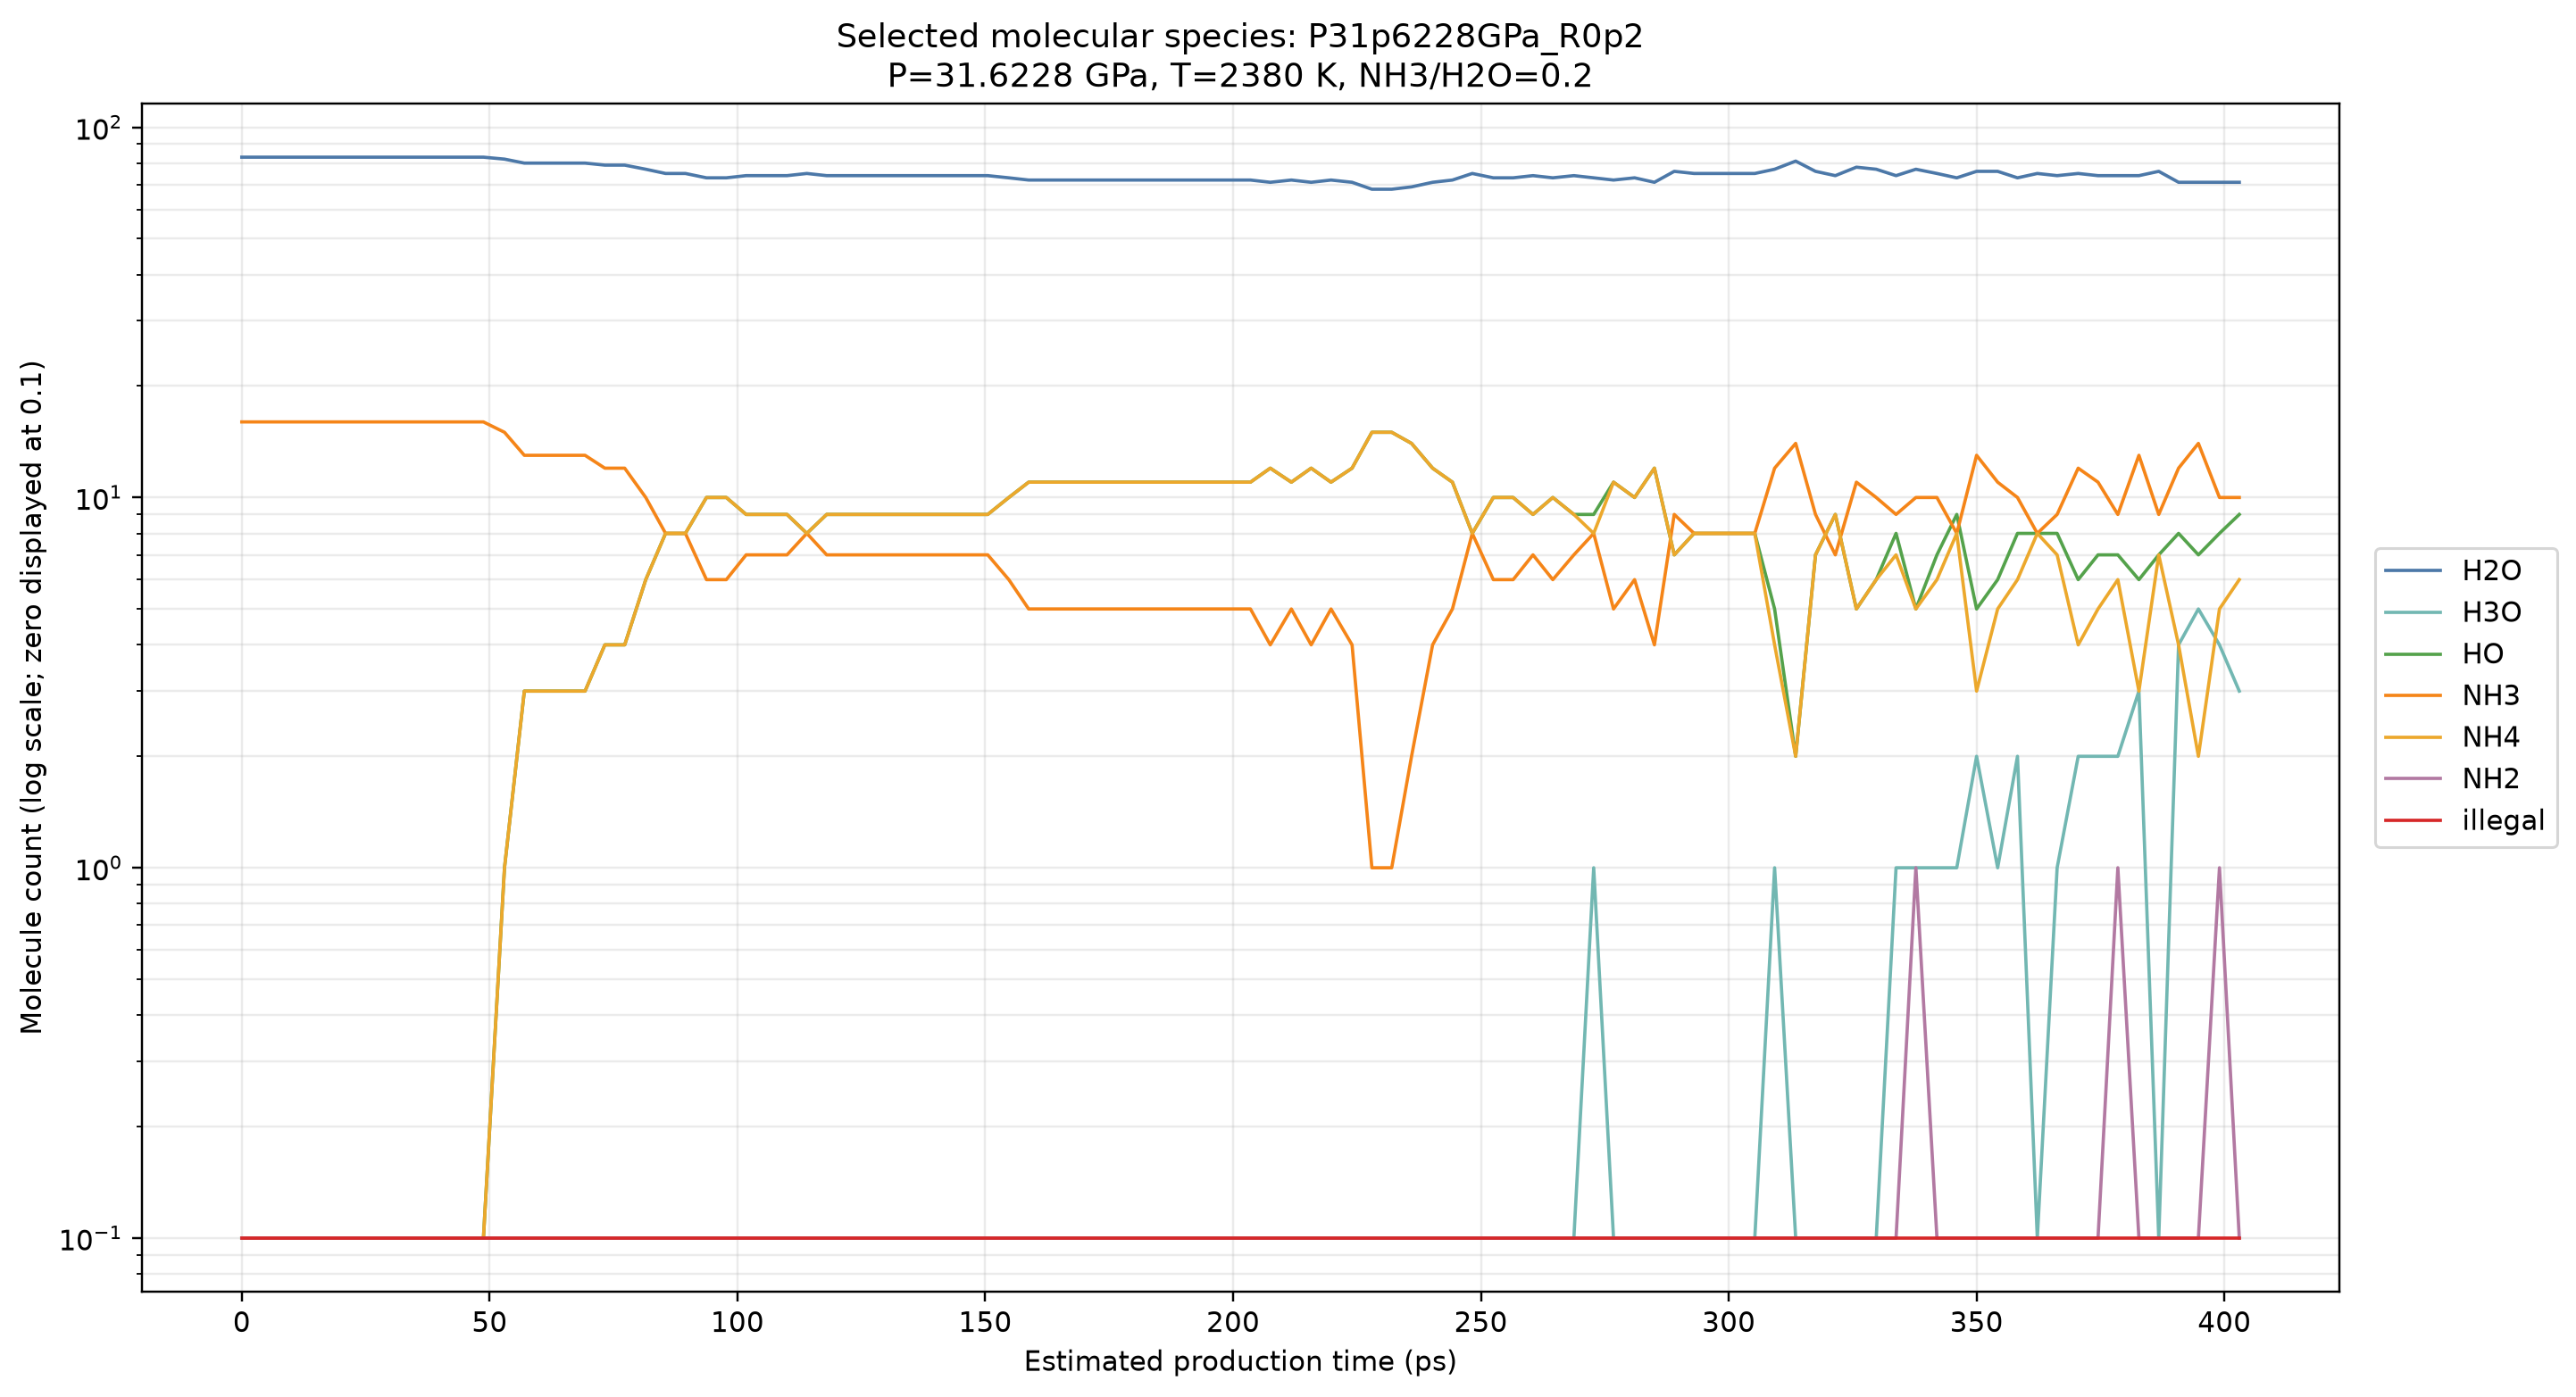

The table this chart was drawn from, first rows:
condensed_frame_index_0based, estimated_time_ps, H2O, H3O, HO, NH3, NH4, NH2, illegal
0, 0, 83, 0, 0, 16, 0, 0, 0
16, 4, 83, 0, 0, 16, 0, 0, 0
33, 8.25, 83, 0, 0, 16, 0, 0, 0
49, 12.25, 83, 0, 0, 16, 0, 0, 0
65, 16.25, 83, 0, 0, 16, 0, 0, 0
81, 20.25, 83, 0, 0, 16, 0, 0, 0
98, 24.5, 83, 0, 0, 16, 0, 0, 0
114, 28.5, 83, 0, 0, 16, 0, 0, 0
130, 32.5, 83, 0, 0, 16, 0, 0, 0
147, 36.75, 83, 0, 0, 16, 0, 0, 0
163, 40.75, 83, 0, 0, 16, 0, 0, 0
179, 44.75, 83, 0, 0, 16, 0, 0, 0
195, 48.75, 83, 0, 0, 16, 0, 0, 0
212, 53, 82, 0, 1, 15, 1, 0, 0
228, 57, 80, 0, 3, 13, 3, 0, 0
244, 61, 80, 0, 3, 13, 3, 0, 0
261, 65.25, 80, 0, 3, 13, 3, 0, 0
277, 69.25, 80, 0, 3, 13, 3, 0, 0
293, 73.25, 79, 0, 4, 12, 4, 0, 0
309, 77.25, 79, 0, 4, 12, 4, 0, 0
326, 81.5, 77, 0, 6, 10, 6, 0, 0
342, 85.5, 75, 0, 8, 8, 8, 0, 0
358, 89.5, 75, 0, 8, 8, 8, 0, 0
375, 93.75, 73, 0, 10, 6, 10, 0, 0
391, 97.75, 73, 0, 10, 6, 10, 0, 0
407, 101.8, 74, 0, 9, 7, 9, 0, 0
423, 105.8, 74, 0, 9, 7, 9, 0, 0
440, 110, 74, 0, 9, 7, 9, 0, 0
456, 114, 75, 0, 8, 8, 8, 0, 0
472, 118, 74, 0, 9, 7, 9, 0, 0
488, 122, 74, 0, 9, 7, 9, 0, 0
505, 126.2, 74, 0, 9, 7, 9, 0, 0
521, 130.2, 74, 0, 9, 7, 9, 0, 0
537, 134.2, 74, 0, 9, 7, 9, 0, 0
554, 138.5, 74, 0, 9, 7, 9, 0, 0
570, 142.5, 74, 0, 9, 7, 9, 0, 0
586, 146.5, 74, 0, 9, 7, 9, 0, 0
602, 150.5, 74, 0, 9, 7, 9, 0, 0
619, 154.8, 73, 0, 10, 6, 10, 0, 0
635, 158.8, 72, 0, 11, 5, 11, 0, 0
651, 162.8, 72, 0, 11, 5, 11, 0, 0
668, 167, 72, 0, 11, 5, 11, 0, 0
684, 171, 72, 0, 11, 5, 11, 0, 0
700, 175, 72, 0, 11, 5, 11, 0, 0
716, 179, 72, 0, 11, 5, 11, 0, 0
733, 183.2, 72, 0, 11, 5, 11, 0, 0
749, 187.2, 72, 0, 11, 5, 11, 0, 0
765, 191.2, 72, 0, 11, 5, 11, 0, 0
782, 195.5, 72, 0, 11, 5, 11, 0, 0
798, 199.5, 72, 0, 11, 5, 11, 0, 0
814, 203.5, 72, 0, 11, 5, 11, 0, 0
830, 207.5, 71, 0, 12, 4, 12, 0, 0
847, 211.8, 72, 0, 11, 5, 11, 0, 0
863, 215.8, 71, 0, 12, 4, 12, 0, 0
879, 219.8, 72, 0, 11, 5, 11, 0, 0
896, 224, 71, 0, 12, 4, 12, 0, 0
912, 228, 68, 0, 15, 1, 15, 0, 0
928, 232, 68, 0, 15, 1, 15, 0, 0
944, 236, 69, 0, 14, 2, 14, 0, 0
961, 240.2, 71, 0, 12, 4, 12, 0, 0
... 40 more rows
